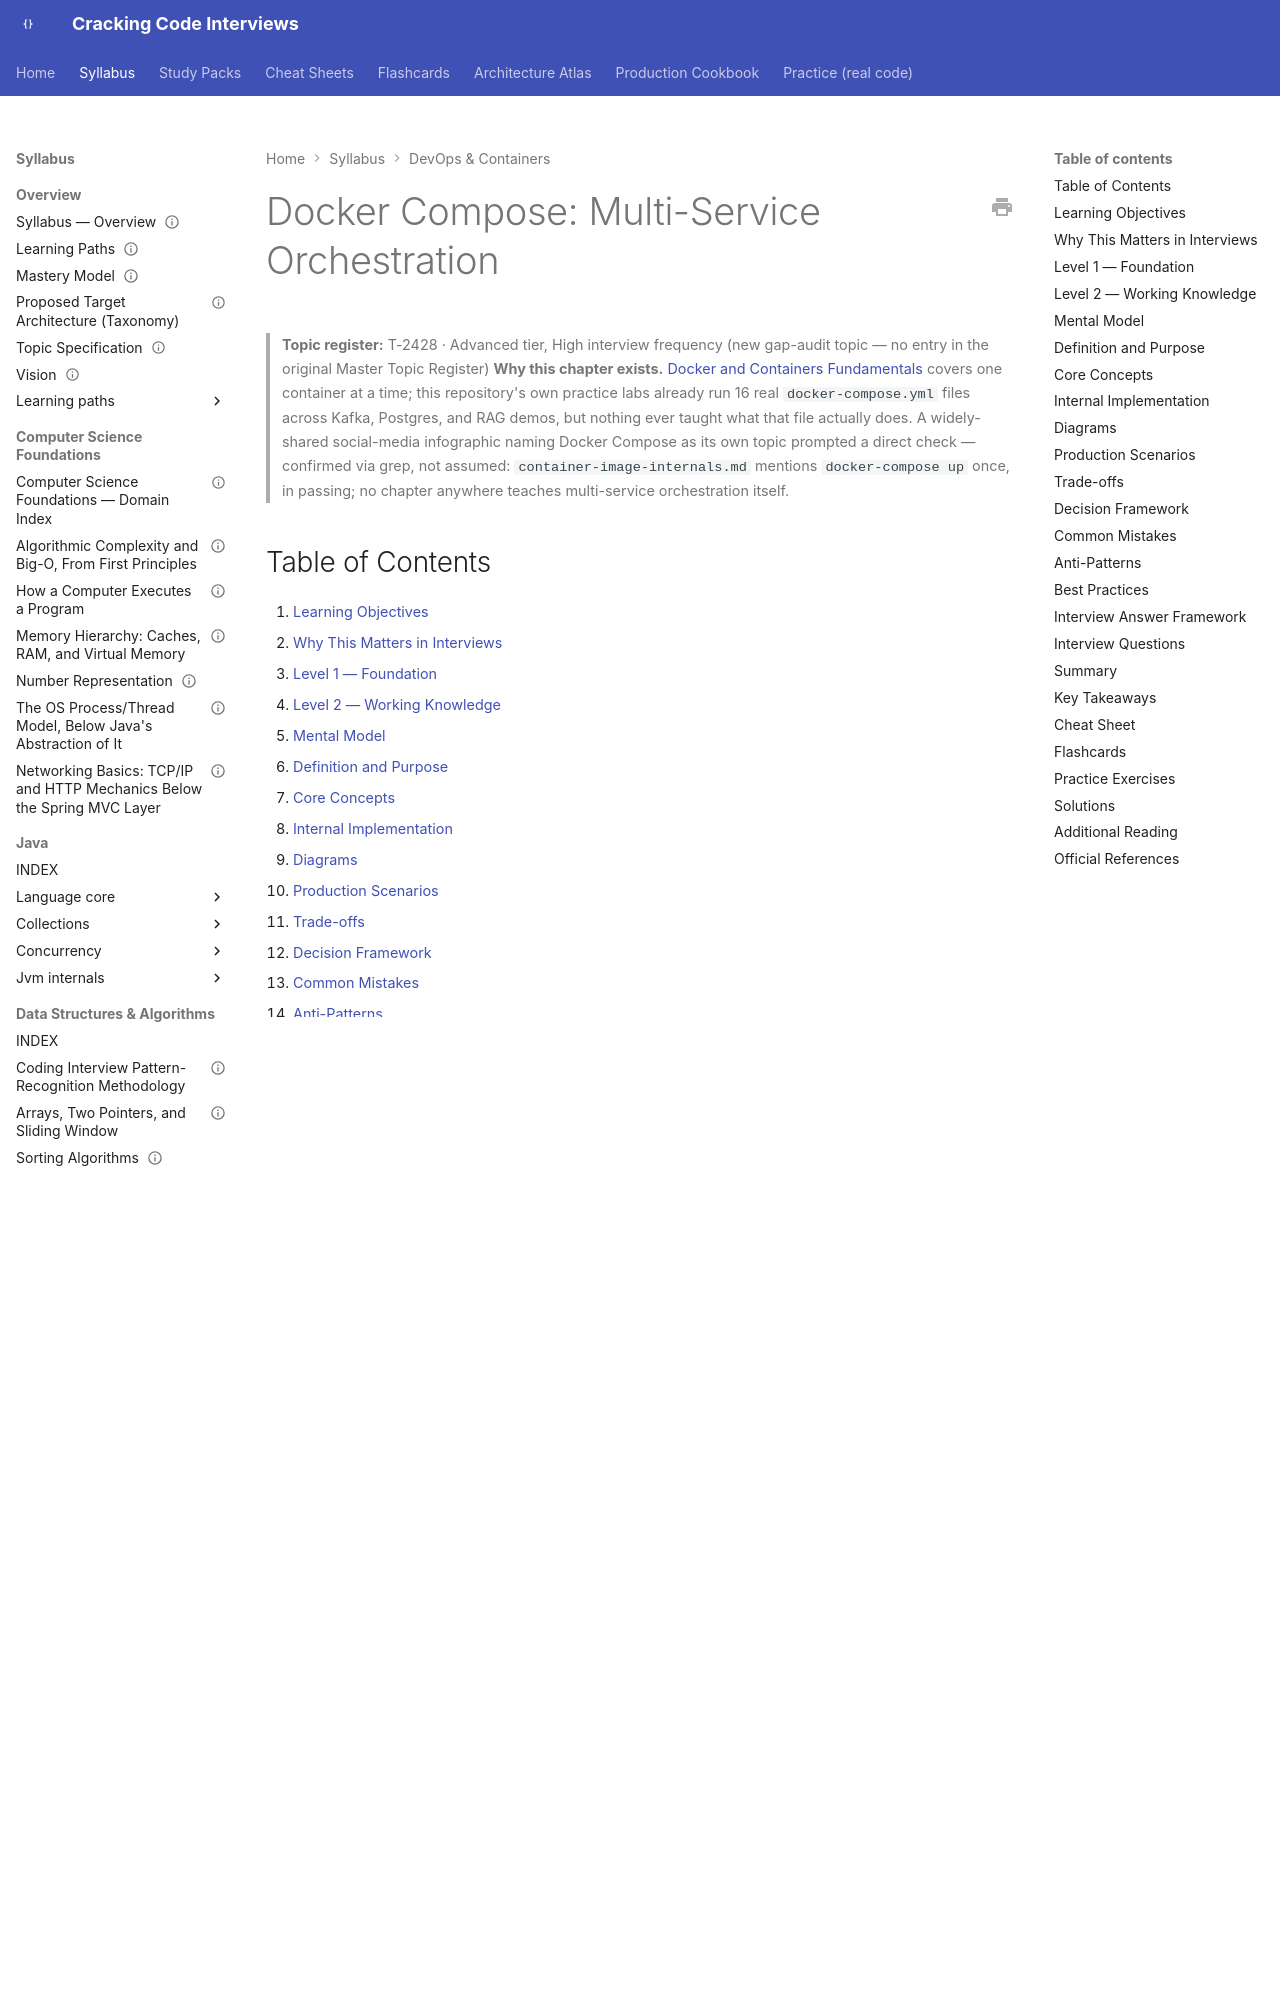

repository: JuanMelendres/cracking-code-interviews · page: syllabus/14-devops-containers/docker-compose-multi-service-orchestration/index.html · generator: mkdocs

---
title: "Docker Compose: Multi-Service Orchestration"
slug: docker-compose-multi-service-orchestration
document_type: handbook-chapter
domain: 14-devops-containers
status: canonical
version: 1.0
last_updated: 2026-09-23
topic_id: T-2428
mastery_levels_covered:
  - L1
  - L2
  - L3
  - L4
difficulty:
  - beginner
  - intermediate
target_levels:
  - junior
  - mid
  - senior
prerequisites:
  - docker-and-containers-fundamentals.md
related:
  - docker-and-containers-fundamentals.md
  - container-image-internals.md
  - kubernetes-objects-scheduling-and-networking.md
practice: ../../practice/docker-compose-multi-service-orchestration/
official_references:
  - https://docs.docker.com/compose/
  - https://docs.docker.com/reference/compose-file/
---

# Docker Compose: Multi-Service Orchestration

> **Topic register:** T-2428 · Advanced tier, High interview frequency (new gap-audit topic — no entry in the original Master Topic Register)
> **Why this chapter exists.** [Docker and Containers Fundamentals](docker-and-containers-fundamentals.md) covers one container at a time; this repository's own practice labs already run 16 real `docker-compose.yml` files across Kafka, Postgres, and RAG demos, but nothing ever taught what that file actually does. A widely-shared social-media infographic naming Docker Compose as its own topic prompted a direct check — confirmed via grep, not assumed: `container-image-internals.md` mentions `docker-compose up` once, in passing; no chapter anywhere teaches multi-service orchestration itself.

## Table of Contents

1. [Learning Objectives](#learning-objectives)
2. [Why This Matters in Interviews](#why-this-matters-in-interviews)
3. [Level 1 — Foundation](#level-1-foundation)
4. [Level 2 — Working Knowledge](#level-2-working-knowledge)
5. [Mental Model](#mental-model)
6. [Definition and Purpose](#definition-and-purpose)
7. [Core Concepts](#core-concepts)
8. [Internal Implementation](#internal-implementation)
9. [Diagrams](#diagrams)
10. [Production Scenarios](#production-scenarios)
11. [Trade-offs](#trade-offs)
12. [Decision Framework](#decision-framework)
13. [Common Mistakes](#common-mistakes)
14. [Anti-Patterns](#anti-patterns)
15. [Best Practices](#best-practices)
16. [Interview Answer Framework](#interview-answer-framework)
17. [Interview Questions](#interview-questions)
18. [Summary](#summary)
19. [Key Takeaways](#key-takeaways)
20. [Cheat Sheet](#cheat-sheet)
21. [Flashcards](#flashcards)
22. [Practice Exercises](#practice-exercises)
23. [Solutions](#solutions)
24. [Additional Reading](#additional-reading)
25. [Official References](#official-references)

---

## Learning Objectives

By the end of this chapter you can write a real `docker-compose.yml` defining two services that talk to each other by service name, explain exactly what `depends_on` does and does not guarantee, and cite real, captured evidence of `depends_on`'s single most common gotcha — a database dependency that "started" but wasn't actually ready yet — plus the specific fix (a health check) that closes it.

## Why This Matters in Interviews

Almost every real backend service depends on at least one other thing — a database, a cache, a message broker — and almost every local development setup, and a large share of real CI pipelines, run that whole stack with Docker Compose. "Why did my app fail to connect to the database on startup, even though the container logs show the database container running?" is a genuinely common, real-world debugging question, and the honest, correct answer (`depends_on`'s real, limited guarantee) separates a candidate who has actually operated a multi-container stack from one who has only read about containers in the abstract.
